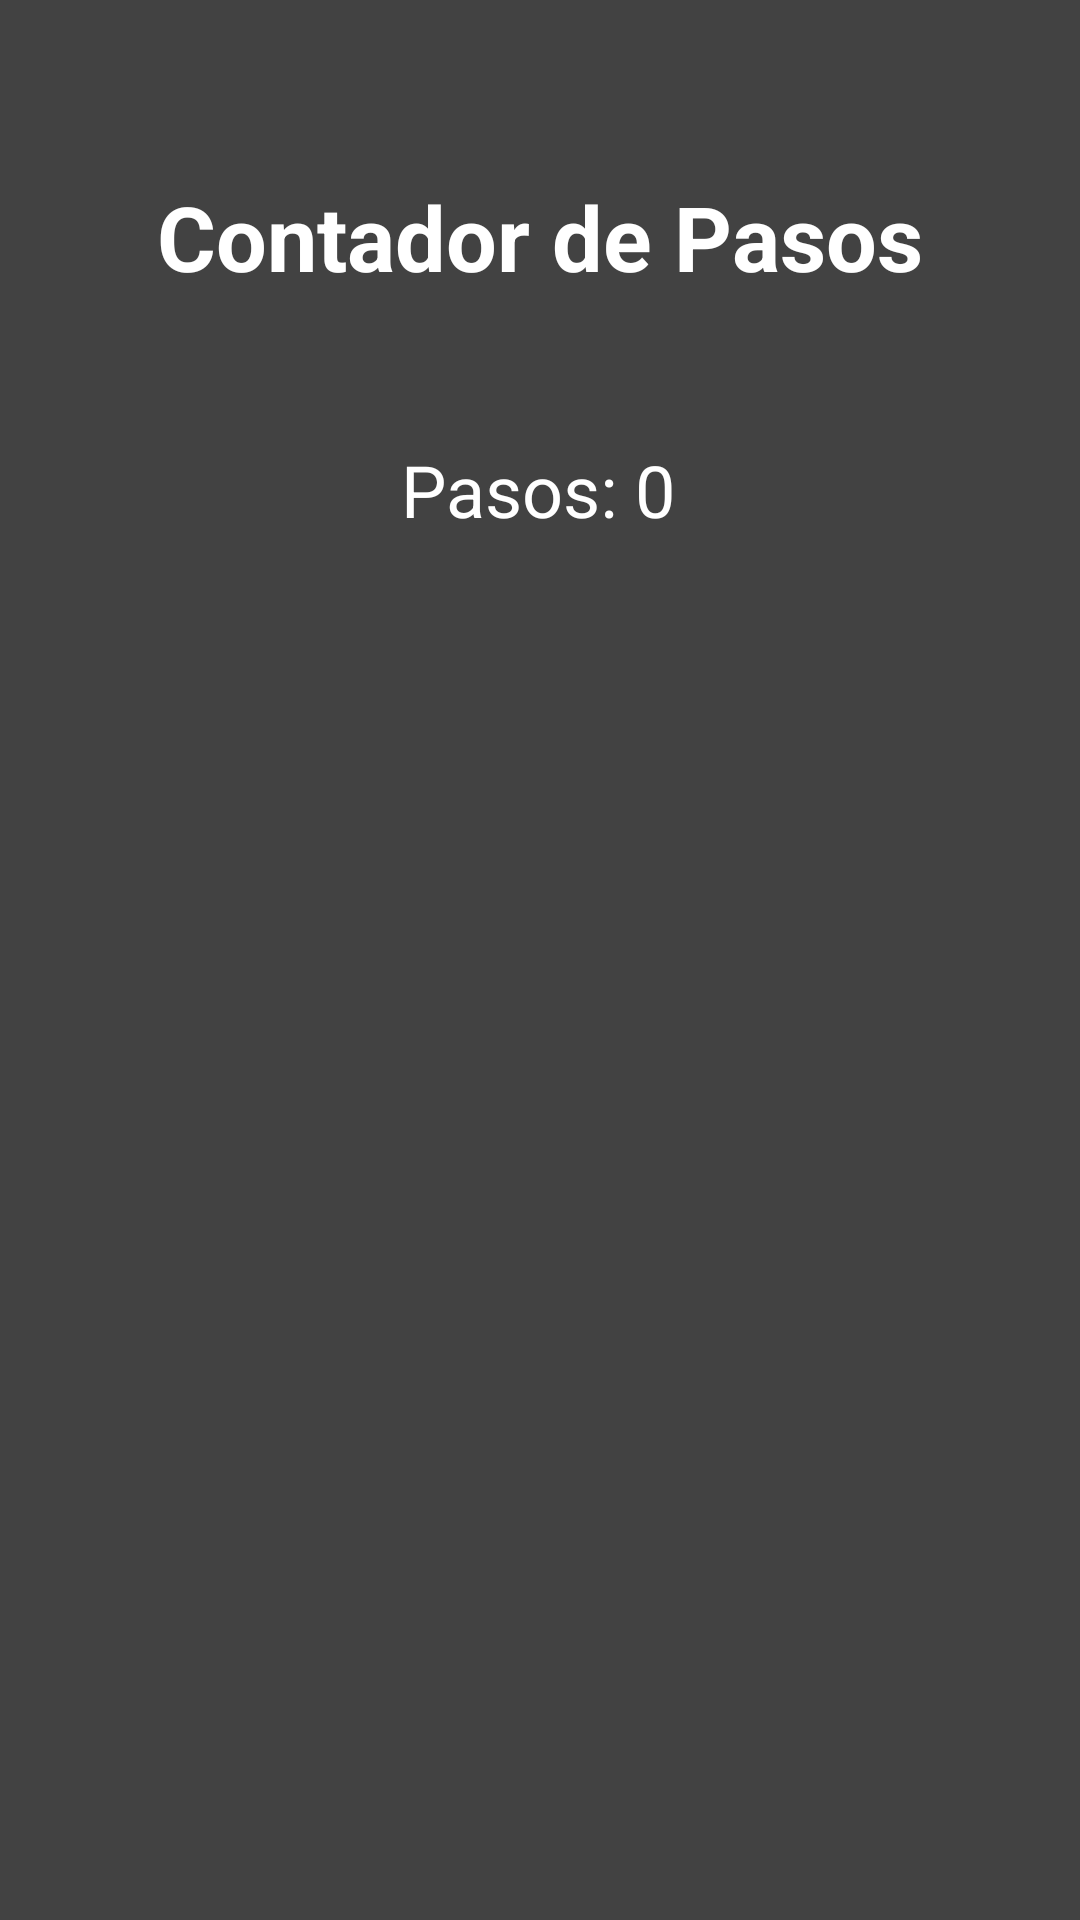

Reconstruct the res/layout file that produces this screen, plus the resources it refers to.
<!-- AndroidManifest.xml: application theme Theme.SuiteSensores -->
<!-- res/layout/fragment_pasos.xml -->
<?xml version="1.0" encoding="utf-8"?>
<androidx.constraintlayout.widget.ConstraintLayout xmlns:android="http://schemas.android.com/apk/res/android"
    xmlns:app="http://schemas.android.com/apk/res-auto"
    xmlns:tools="http://schemas.android.com/tools"
    android:layout_width="match_parent"
    android:layout_height="match_parent"
    android:background="@color/cardview_dark_background"
    tools:context=".sensores.Pasos">

    
    <TextView
        android:layout_width="wrap_content"
        android:layout_height="wrap_content"
        android:textColor="@color/white"
        android:text="@string/contador_de_pasos"
        android:textSize="30sp"
        android:textStyle="bold"
        app:layout_constraintBottom_toBottomOf="parent"
        app:layout_constraintEnd_toEndOf="parent"
        app:layout_constraintStart_toStartOf="parent"
        app:layout_constraintTop_toTopOf="parent"
        app:layout_constraintVertical_bias="0.098" />

    <TextView
        android:id="@+id/txtPasos"
        android:layout_width="wrap_content"
        android:layout_height="wrap_content"
        android:layout_centerHorizontal="true"
        android:textColor="@color/white"
        android:text="Pasos: 0"
        android:textSize="24sp"
        app:layout_constraintBottom_toBottomOf="parent"
        app:layout_constraintEnd_toEndOf="parent"
        app:layout_constraintHorizontal_bias="0.498"
        app:layout_constraintStart_toStartOf="parent"
        app:layout_constraintTop_toTopOf="parent"
        app:layout_constraintVertical_bias="0.242" />

</androidx.constraintlayout.widget.ConstraintLayout>
<!-- resources referenced by this layout -->
<resources>
  <color name="white">#FFFFFFFF</color>
  <string name="contador_de_pasos">Contador de Pasos</string>
</resources>
